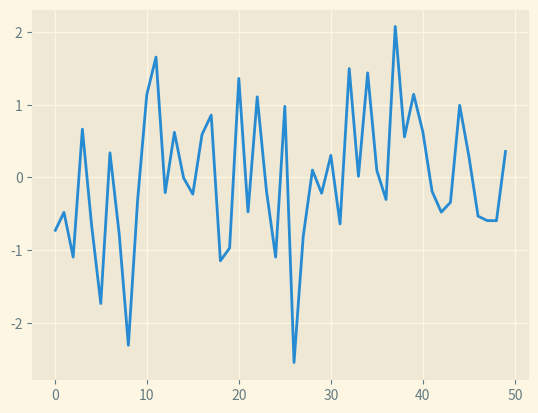

Python code for this plot:
import numpy as np
import matplotlib.pyplot as plt
from matplotlib import style

data = np.random.randn(50)

plt.style.use('Solarize_Light2')
plt.plot(data)

plt.show()
